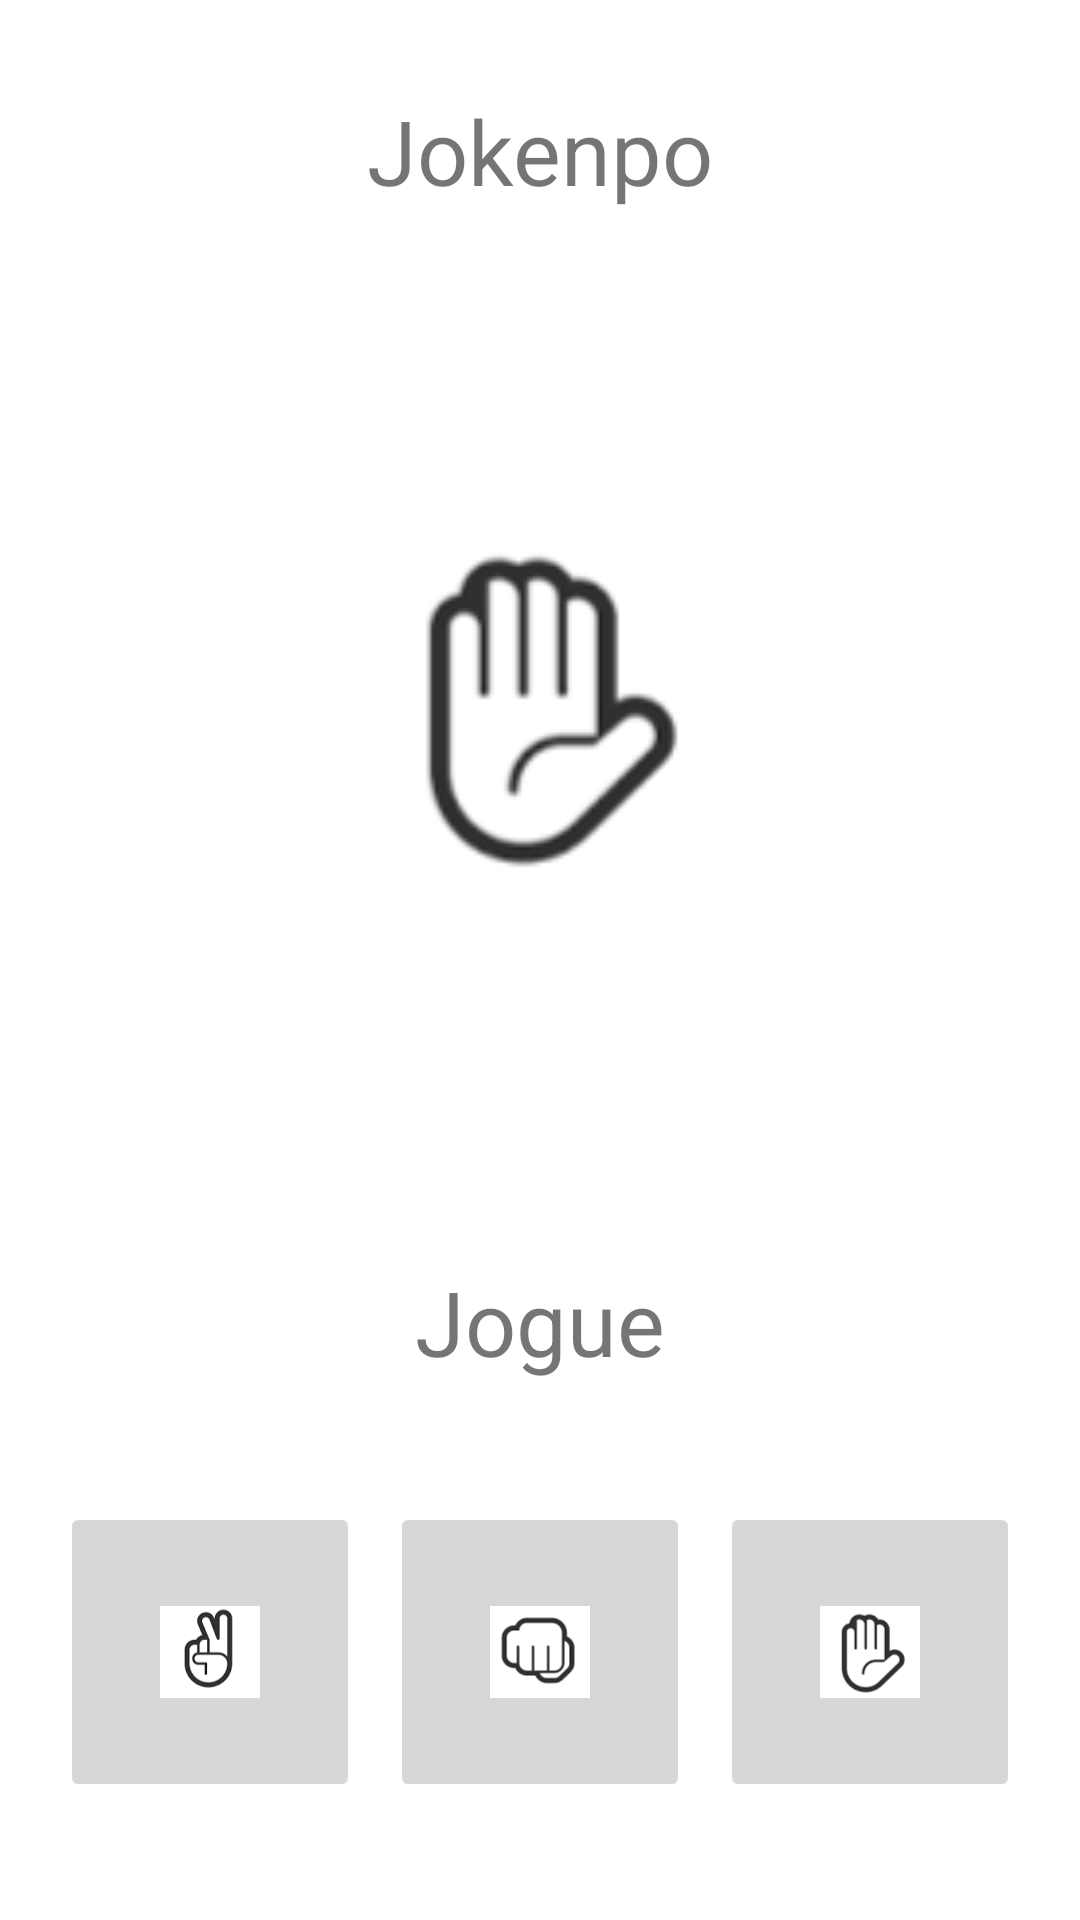

Layout XML and referenced resources for this Android screen:
<!-- AndroidManifest.xml: application theme Theme.AtividadeKt -->
<!-- res/layout/activity_jokenpo.xml -->
<?xml version="1.0" encoding="utf-8"?>
<RelativeLayout xmlns:android="http://schemas.android.com/apk/res/android"
    xmlns:app="http://schemas.android.com/apk/res-auto"
    xmlns:tools="http://schemas.android.com/tools"
    android:layout_width="match_parent"
    android:layout_height="match_parent"
    tools:context=".Jokenpo">


    <TextView
        android:id="@+id/tv01"
        android:layout_width="match_parent"
        android:layout_height="wrap_content"
        android:text="Jokenpo"
        android:layout_marginTop="30dp"
        android:textSize="30sp"
        android:gravity="center"/>

    <ImageView
        android:id="@+id/ivComp"
        android:layout_width="130dp"
        android:layout_height="130dp"
        android:src="@drawable/papel"
        android:layout_centerHorizontal="true"
        android:layout_below="@id/tv01"
        android:layout_marginTop="100dp"
        tools:ignore="ContentDescription" />
    <TextView
        android:id="@+id/tvResult"
        android:layout_width="match_parent"
        android:layout_height="wrap_content"
        android:text="Jogue"
        android:layout_below="@id/ivComp"
        android:layout_marginTop="120dp"
        android:textSize="30sp"
        android:gravity="center"
        app:layout_constraintTop_toBottomOf="@+id/ivComp"
        />



    <ImageButton
        android:id="@+id/btnPedra"
        android:layout_width="100dp"
        android:layout_height="100dp"
        android:layout_below="@id/tvResult"
        android:layout_centerHorizontal="true"
        android:layout_marginTop="40dp"
        android:src="@drawable/pedra"
        tools:ignore="ContentDescription" />

    <ImageButton
        android:id="@+id/btnPapel"
        android:layout_width="100dp"
        android:layout_height="100dp"
        android:layout_marginLeft="10dp"
        android:layout_toRightOf="@id/btnPedra"
        android:layout_below="@id/tvResult"
        android:layout_marginTop="40dp"
        android:src="@drawable/papel"
        tools:ignore="ContentDescription" />

    <ImageButton
        android:id="@+id/btnTesoura"
        android:layout_width="100dp"
        android:layout_height="100dp"
        android:layout_marginRight="10dp"
        android:layout_toLeftOf="@id/btnPedra"
        android:layout_below="@id/tvResult"
        android:layout_marginTop="40dp"
        android:src="@drawable/tesoura"
        tools:ignore="ContentDescription" />

    <Button
        android:id="@+id/btnBackJokenpo"
        android:layout_width="wrap_content"
        android:layout_height="wrap_content"
        android:text="@string/voltar_ao_menu"
        android:layout_centerHorizontal="true"
        android:layout_below="@id/btnTesoura"
        android:layout_marginTop="100dp"/>

</RelativeLayout>
<!-- resources referenced by this layout -->
<resources>
  <!-- drawable papel: png bitmap (drawable-nodpi, 3694 bytes) -->
  <!-- drawable pedra: png bitmap (drawable-nodpi, 3263 bytes) -->
  <!-- drawable tesoura: png bitmap (drawable-nodpi, 3551 bytes) -->
  <style name="Theme.AtividadeKt" parent="Theme.MaterialComponents.DayNight.DarkActionBar">
          
          <item name="colorPrimary">@color/purple_500</item>
          <item name="colorPrimaryVariant">@color/purple_700</item>
          <item name="colorOnPrimary">@color/white</item>
          
          <item name="colorSecondary">@color/teal_200</item>
          <item name="colorSecondaryVariant">@color/teal_700</item>
          <item name="colorOnSecondary">@color/black</item>
          
          <item name="android:statusBarColor" tools:targetApi="l">?attr/colorPrimaryVariant</item>
          
      </style>
  <!-- not gathered from this repository: default colours our renderer supplied (Android Studio template values) -->
  <color name="purple_500">#FF6200EE</color>
  <color name="purple_700">#FF3700B3</color>
  <color name="teal_200">#FF03DAC5</color>
  <color name="teal_700">#FF018786</color>
  <color name="black">#FF000000</color>
  <color name="white">#FFFFFFFF</color>
</resources>
